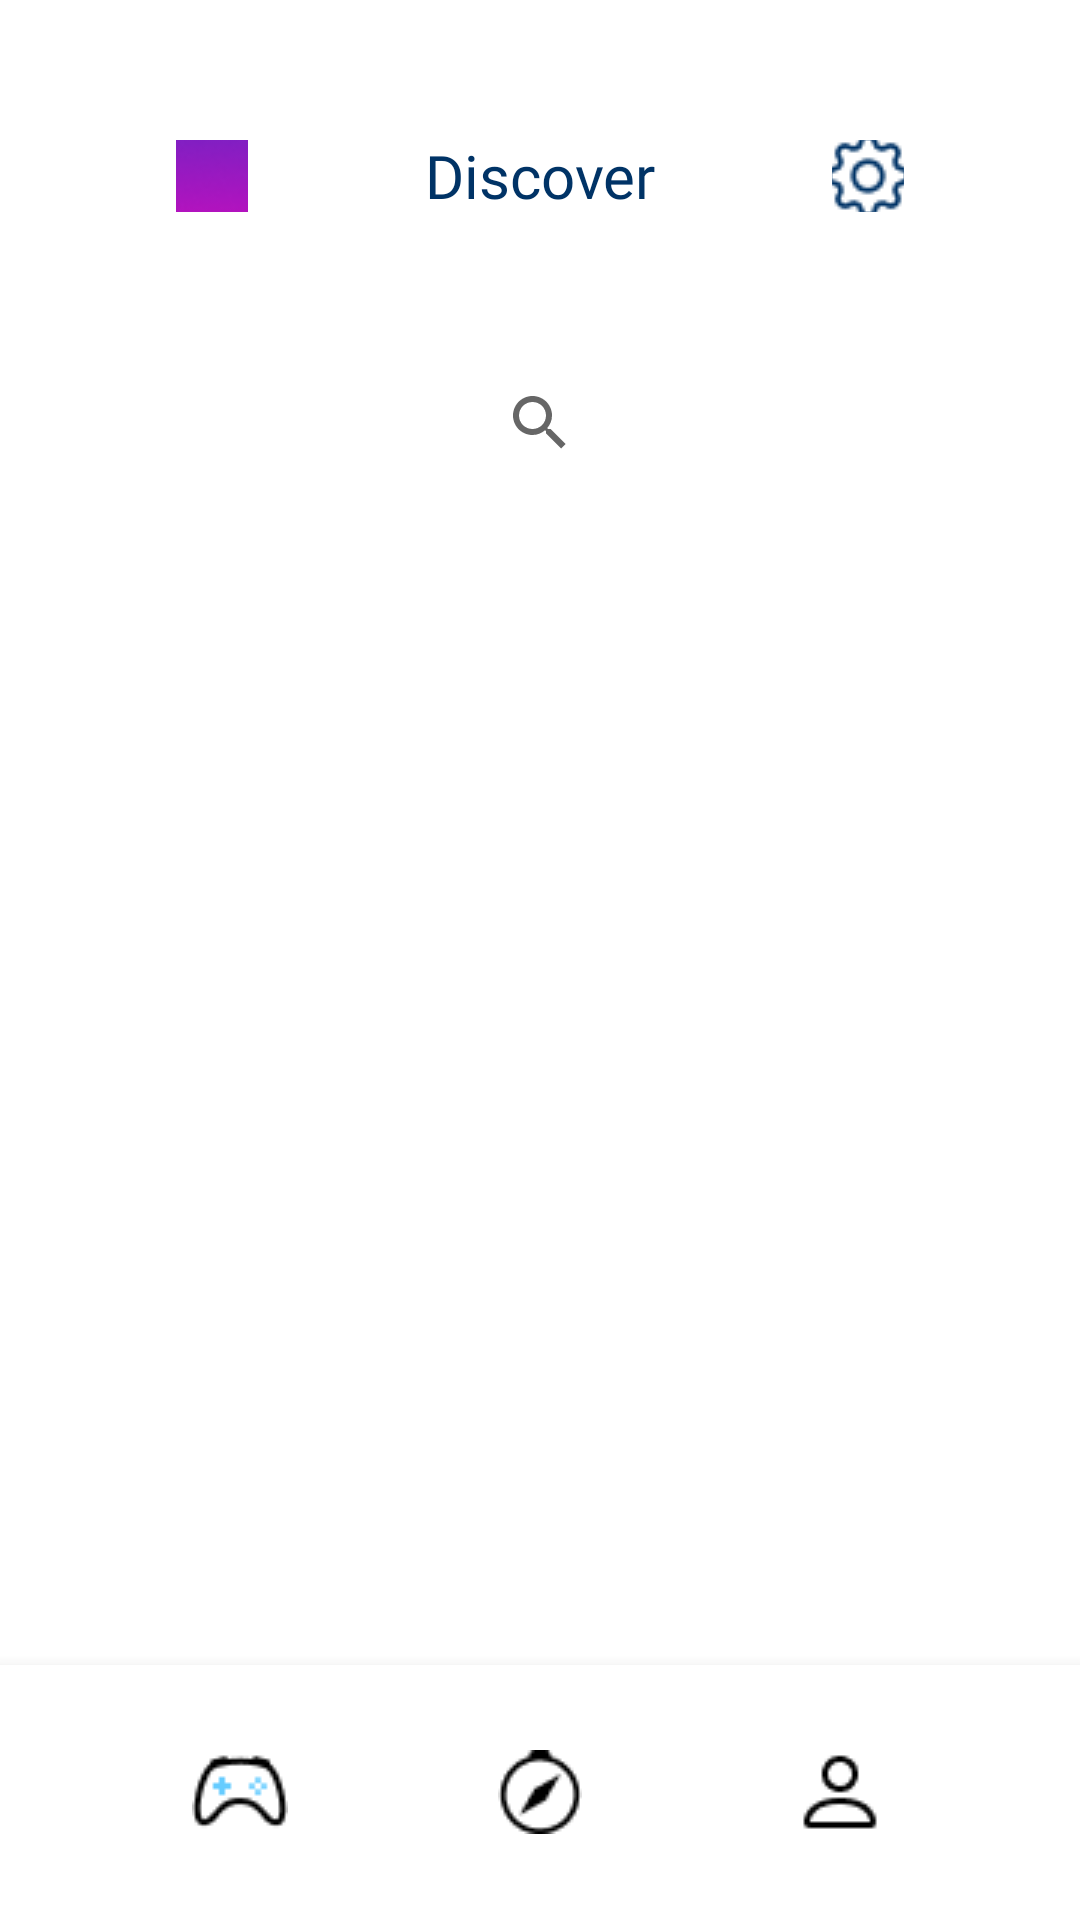

Android layout source for this screen:
<!-- AndroidManifest.xml: application theme Theme.GameBuzz -->
<!-- res/layout/activity_search.xml -->
<?xml version="1.0" encoding="utf-8"?>
<androidx.constraintlayout.widget.ConstraintLayout xmlns:android="http://schemas.android.com/apk/res/android"
    xmlns:app="http://schemas.android.com/apk/res-auto"
    xmlns:tools="http://schemas.android.com/tools"
    android:layout_width="match_parent"
    android:layout_height="match_parent"
    tools:context=".ui.main.SearchActivity">

    <com.google.android.material.bottomnavigation.BottomNavigationView
        android:id="@+id/bottomNavigationView"
        android:layout_width="match_parent"
        android:layout_height="85dp"
        app:layout_constraintBottom_toBottomOf="parent"
        app:layout_constraintEnd_toEndOf="parent"
        app:layout_constraintStart_toStartOf="parent">

        <ImageButton
            android:id="@+id/imageButton5"
            android:layout_width="40dp"
            android:layout_height="40dp"
            android:layout_gravity="center"
            android:layout_marginLeft="100dp"
            android:background="@android:color/transparent"
            app:srcCompat="@drawable/account" />

        <ImageButton
            android:id="@+id/imageButton4"
            android:layout_width="40dp"
            android:layout_height="40dp"
            android:layout_gravity="center"
            android:background="@android:color/transparent"
            app:srcCompat="@drawable/compass" />

        <ImageButton
            android:id="@+id/imageButton6"
            android:layout_width="40dp"
            android:layout_height="40dp"
            android:layout_gravity="center"
            android:layout_marginRight="100dp"
            android:background="@android:color/transparent"
            app:srcCompat="@drawable/controller" />
    </com.google.android.material.bottomnavigation.BottomNavigationView>

    <androidx.recyclerview.widget.RecyclerView
        android:id="@+id/recyclerView"
        android:layout_width="wrap_content"
        android:layout_height="wrap_content"
        app:layout_constraintBottom_toTopOf="@+id/bottomNavigationView"
        app:layout_constraintEnd_toEndOf="parent"
        app:layout_constraintStart_toStartOf="parent"
        app:layout_constraintTop_toBottomOf="@+id/searchView2" />

    <androidx.appcompat.widget.Toolbar
        android:id="@+id/toolbar2"
        android:layout_width="match_parent"
        android:layout_height="117dp"
        android:background="@android:color/transparent"
        android:minHeight="?attr/actionBarSize"
        android:theme="?attr/actionBarTheme"
        app:layout_constraintTop_toTopOf="parent"
        tools:layout_editor_absoluteX="1dp" />

    <TextView
        android:id="@+id/textView4"
        android:layout_width="wrap_content"
        android:layout_height="wrap_content"
        android:layout_gravity="center"
        android:gravity="center"
        android:fontFamily="@font/libre_franklin_bold"
        android:text="@string/Discover"
        android:textColor="@color/dark_blue"
        android:textSize="20sp"
        app:layout_constraintBottom_toBottomOf="@+id/toolbar2"
        app:layout_constraintEnd_toEndOf="parent"
        app:layout_constraintStart_toStartOf="@+id/toolbar2"
        app:layout_constraintTop_toTopOf="@+id/toolbar2" />

    <SearchView
        android:id="@+id/searchView2"
        android:layout_width="wrap_content"
        android:layout_height="wrap_content"
        app:layout_constraintEnd_toEndOf="parent"
        app:layout_constraintStart_toStartOf="parent"
        app:layout_constraintTop_toBottomOf="@+id/toolbar2" />

    <ImageButton
        android:id="@+id/imageButton3"
        android:background="@android:color/transparent"
        android:layout_width="24dp"
        android:layout_height="24dp"
        app:layout_constraintBottom_toBottomOf="@+id/toolbar2"
        app:layout_constraintEnd_toStartOf="@+id/textView4"
        app:layout_constraintStart_toStartOf="@+id/toolbar2"
        app:layout_constraintTop_toTopOf="parent"
        app:srcCompat="@drawable/propic" />

    <ImageButton
        android:id="@+id/imageButton7"
        android:layout_width="24dp"
        android:layout_height="24dp"
        android:background="@android:color/transparent"
        app:layout_constraintBottom_toBottomOf="@+id/toolbar2"
        app:layout_constraintEnd_toEndOf="@+id/toolbar2"
        app:layout_constraintStart_toEndOf="@+id/textView4"
        app:layout_constraintTop_toTopOf="@+id/toolbar2"
        app:srcCompat="@drawable/gear" />


</androidx.constraintlayout.widget.ConstraintLayout>
<!-- resources referenced by this layout -->
<resources>
  <color name="dark_blue">#003366</color>
  <!-- drawable account: png bitmap (drawable, 396 bytes) -->
  <!-- drawable compass: png bitmap (drawable, 555 bytes) -->
  <!-- drawable controller: png bitmap (drawable, 620 bytes) -->
  <!-- drawable gear: png bitmap (drawable, 1105 bytes) -->
  <!-- drawable propic: png bitmap (drawable, 9001 bytes) -->
  <string name="Discover">Discover</string>
  <style name="Theme.GameBuzz" parent="Theme.MaterialComponents.DayNight.NoActionBar">
          
          <item name="colorPrimary">@color/main_azure</item>
          <item name="colorPrimaryVariant">@color/main_azure</item>
          <item name="colorOnPrimary">@color/white</item>
          
          <item name="colorSecondary">@color/teal_200</item>
          <item name="colorSecondaryVariant">@color/teal_700</item>
          <item name="colorOnSecondary">@color/black</item>
          
          <item name="android:statusBarColor">?attr/colorPrimaryVariant</item>
          
      </style>
  <color name="main_azure">#4285F4</color>
  <color name="white">#FFFFFFFF</color>
  <color name="teal_200">#FF03DAC5</color>
  <color name="teal_700">#FF018786</color>
  <color name="black">#FF000000</color>
</resources>
